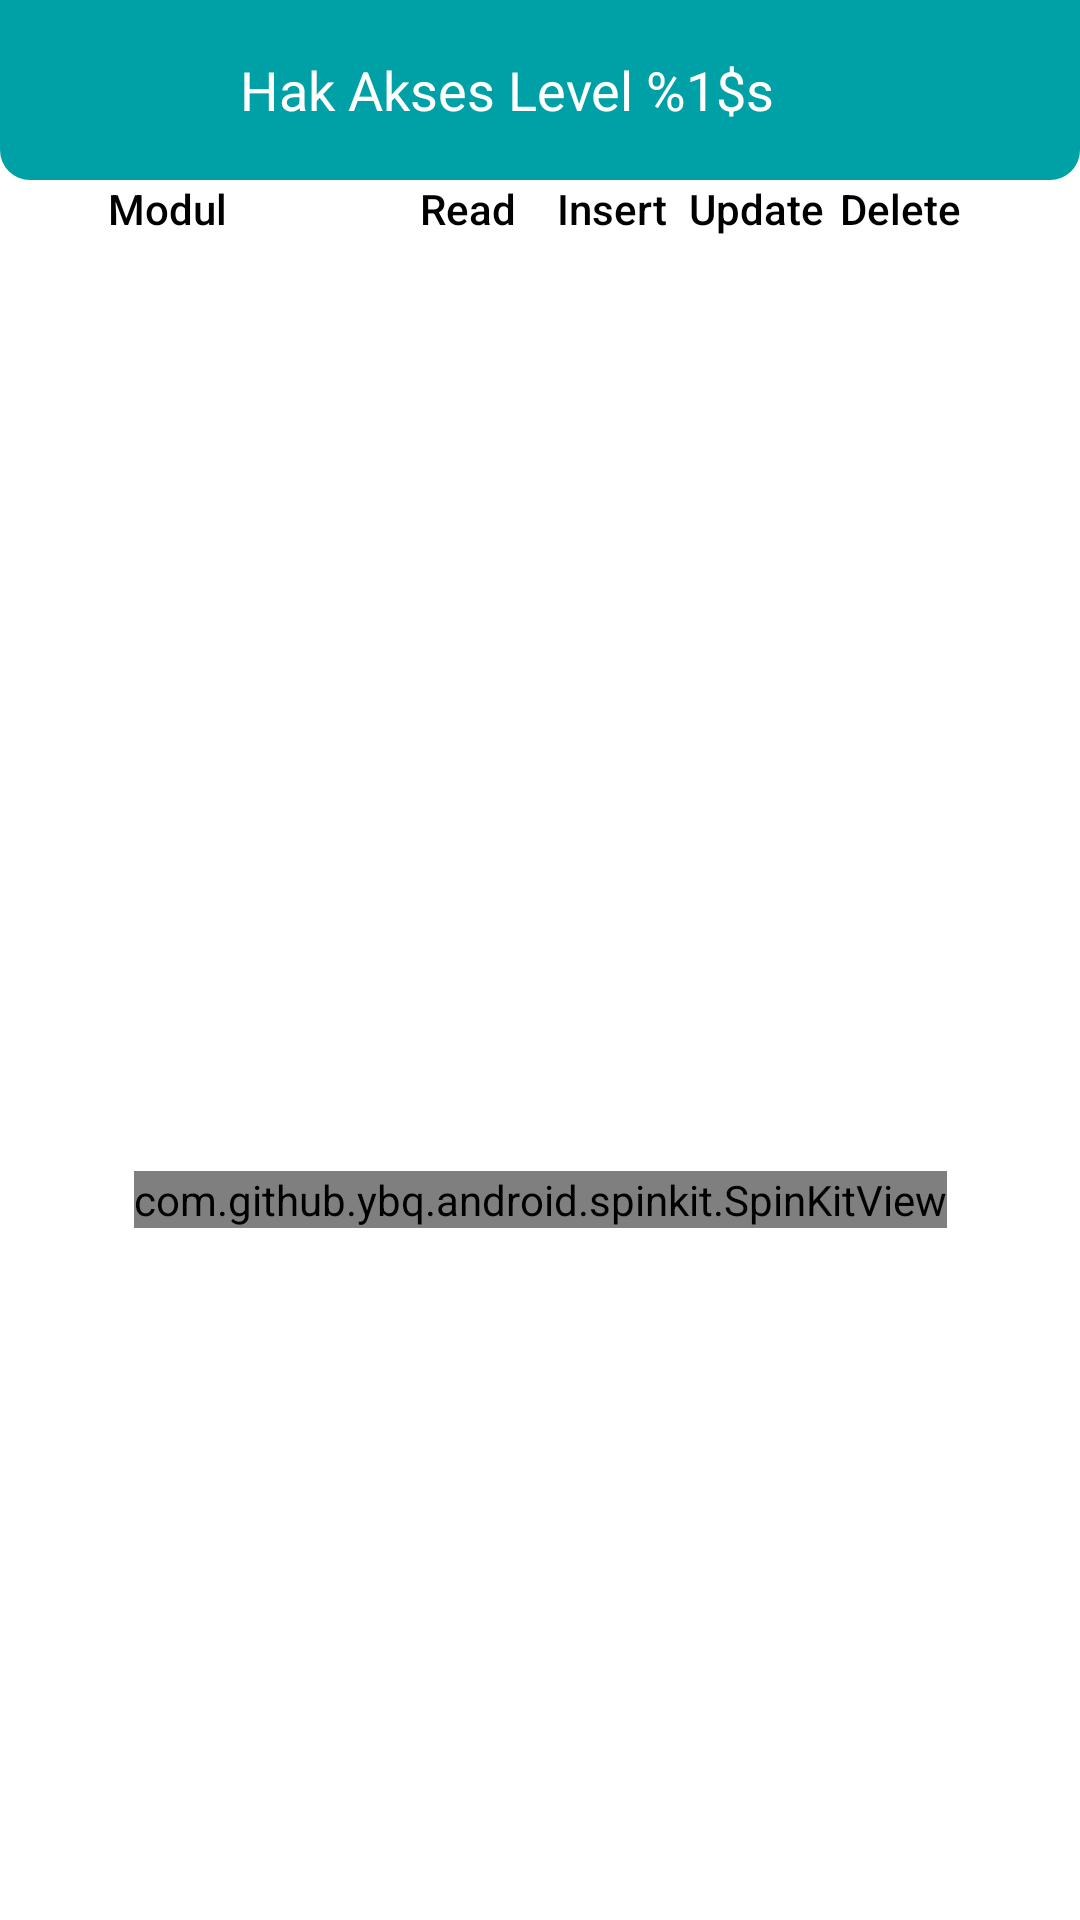

The Android layout XML behind this screen, and the referenced resources:
<!-- AndroidManifest.xml: application theme Theme.DHT -->
<!-- res/layout/activity_view_access.xml -->
<?xml version="1.0" encoding="utf-8"?>
<androidx.constraintlayout.widget.ConstraintLayout xmlns:android="http://schemas.android.com/apk/res/android"
    xmlns:app="http://schemas.android.com/apk/res-auto"
    xmlns:tools="http://schemas.android.com/tools"
    android:layout_width="match_parent"
    android:layout_height="match_parent"
    tools:context=".administrator.level.ViewAccessActivity">

    <LinearLayout
        android:id="@+id/ll_header"
        android:layout_width="match_parent"
        android:layout_height="60dp"
        android:background="@drawable/header_box"
        android:backgroundTint="@color/primaryColor"
        android:gravity="center_vertical"
        android:orientation="horizontal"
        android:paddingHorizontal="24dp"
        app:layout_constraintEnd_toEndOf="parent"
        app:layout_constraintStart_toStartOf="parent"
        app:layout_constraintTop_toTopOf="parent">

        <ImageButton
            android:id="@+id/btn_back"
            android:layout_width="wrap_content"
            android:layout_height="wrap_content"
            android:background="?attr/selectableItemBackgroundBorderless"
            android:contentDescription="@string/btn_back"
            android:minWidth="48dp"
            android:minHeight="48dp"
            android:src="@drawable/ic_back"
            app:layout_constraintStart_toStartOf="parent"
            app:layout_constraintTop_toTopOf="parent"
            app:tint="@color/white" />

        <TextView
            android:id="@+id/header_title"
            android:layout_width="wrap_content"
            android:layout_height="wrap_content"
            android:layout_marginStart="8dp"
            android:text="@string/view_access_level"
            android:textColor="@color/white"
            android:textSize="18sp" />

    </LinearLayout>

    <LinearLayout
        android:id="@+id/linearLayout4"
        android:layout_width="match_parent"
        android:layout_height="wrap_content"
        android:layout_marginTop="60dp"
        android:gravity="center_vertical"
        android:orientation="horizontal"
        android:paddingHorizontal="36dp"
        android:weightSum="6"
        app:layout_constraintTop_toTopOf="parent">

        <TextView
            android:id="@+id/tv_modul_name"
            android:layout_width="0dp"
            android:layout_height="wrap_content"
            android:layout_weight="2"
            android:fontFamily="sans-serif-medium"
            android:text="@string/view_access_modul"
            android:textColor="@color/black"
            android:textSize="14sp" />

        <TextView
            android:layout_width="0dp"
            android:layout_height="wrap_content"
            android:layout_weight="1"
            android:fontFamily="sans-serif-medium"
            android:gravity="center"
            android:text="@string/view_access_read"
            android:textColor="@color/black"
            android:textSize="14sp" />

        <TextView
            android:layout_width="0dp"
            android:layout_height="wrap_content"
            android:layout_weight="1"
            android:fontFamily="sans-serif-medium"
            android:gravity="center"
            android:text="@string/view_access_insert"
            android:textColor="@color/black"
            android:textSize="14sp" />

        <TextView
            android:layout_width="0dp"
            android:layout_height="wrap_content"
            android:layout_weight="1"
            android:fontFamily="sans-serif-medium"
            android:gravity="center"
            android:text="@string/view_access_update"
            android:textColor="@color/black"
            android:textSize="14sp" />

        <TextView
            android:layout_width="0dp"
            android:layout_height="wrap_content"
            android:layout_weight="1"
            android:fontFamily="sans-serif-medium"
            android:gravity="center"
            android:text="@string/view_access_delete"
            android:textColor="@color/black"
            android:textSize="14sp" />

    </LinearLayout>

    <androidx.recyclerview.widget.RecyclerView
        android:id="@+id/rv_view_access"
        android:layout_width="match_parent"
        android:layout_height="match_parent"
        android:layout_marginTop="80dp"
        android:paddingHorizontal="24dp"
        android:paddingTop="4dp"
        app:layout_constraintBottom_toBottomOf="parent"
        app:layout_constraintEnd_toEndOf="parent"
        app:layout_constraintStart_toStartOf="parent"
        app:layout_constraintTop_toBottomOf="@+id/linearLayout4"
        tools:listitem="@layout/item_access_right" />

    <com.github.ybq.android.spinkit.SpinKitView
        android:id="@+id/loading_anim"
        style="@style/SpinKitView.Large.ThreeBounce"
        android:layout_width="wrap_content"
        android:layout_height="wrap_content"
        android:layout_gravity="center"
        app:SpinKit_Color="@color/secondaryLightColor"
        app:layout_constraintBottom_toBottomOf="@+id/rv_view_access"
        app:layout_constraintEnd_toEndOf="parent"
        app:layout_constraintStart_toStartOf="parent"
        app:layout_constraintTop_toTopOf="@+id/rv_view_access" />

    <ImageView
        android:id="@+id/empty"
        android:layout_width="wrap_content"
        android:layout_height="wrap_content"
        android:contentDescription="@string/icon_empty"
        android:src="@drawable/ic_empty"
        android:visibility="gone"
        app:layout_constraintBottom_toBottomOf="@+id/rv_view_access"
        app:layout_constraintEnd_toEndOf="parent"
        app:layout_constraintStart_toStartOf="parent"
        app:layout_constraintTop_toTopOf="@+id/rv_view_access" />

</androidx.constraintlayout.widget.ConstraintLayout>
<!-- res/layout/item_access_right.xml (included above) -->
<?xml version="1.0" encoding="utf-8"?>
<androidx.cardview.widget.CardView xmlns:android="http://schemas.android.com/apk/res/android"
    xmlns:app="http://schemas.android.com/apk/res-auto"
    android:id="@+id/cv_ethernet"
    android:layout_width="match_parent"
    android:layout_height="wrap_content"
    android:layout_marginVertical="6dp"
    android:foreground="?android:attr/selectableItemBackground"
    app:cardBackgroundColor="@color/md_grey_100"
    app:cardCornerRadius="8dp"
    app:elevation="8dp">

    <LinearLayout
        android:layout_width="match_parent"
        android:layout_height="wrap_content"
        android:gravity="center_vertical"
        android:orientation="horizontal"
        android:padding="12dp"
        android:weightSum="6">

        <TextView
            android:id="@+id/tv_modul_name"
            android:layout_width="0dp"
            android:layout_height="wrap_content"
            android:layout_weight="2"
            android:text=""
            android:textColor="@color/black"
            android:textSize="16sp" />

        <ImageView
            android:id="@+id/read_check"
            android:layout_width="0dp"
            android:layout_height="wrap_content"
            android:layout_weight="1"
            android:contentDescription="@string/issread"
            android:src="@drawable/ic_checked"
            android:visibility="invisible" />

        <ImageView
            android:id="@+id/insert_check"
            android:layout_width="0dp"
            android:layout_height="wrap_content"
            android:layout_weight="1"
            android:contentDescription="@string/isinsert"
            android:src="@drawable/ic_checked"
            android:visibility="invisible" />

        <ImageView
            android:id="@+id/update_check"
            android:layout_width="0dp"
            android:layout_height="wrap_content"
            android:layout_weight="1"
            android:contentDescription="@string/isupdate"
            android:src="@drawable/ic_checked"
            android:visibility="invisible" />

        <ImageView
            android:id="@+id/delete_check"
            android:layout_width="0dp"
            android:layout_height="wrap_content"
            android:layout_weight="1"
            android:contentDescription="@string/isdelete"
            android:src="@drawable/ic_checked"
            android:visibility="invisible" />

    </LinearLayout>


</androidx.cardview.widget.CardView>
<!-- resources referenced by this layout -->
<resources>
  <color name="black">#FF000000</color>
  <color name="md_grey_100">#F5F5F5</color>
  <color name="primaryColor">#00a1a6</color>
  <color name="secondaryLightColor">#ff6452</color>
  <color name="white">#FFFFFFFF</color>
  <!-- drawable header_box (drawable) -->
  <?xml version="1.0" encoding="UTF-8"?>
  <shape xmlns:android="http://schemas.android.com/apk/res/android">
      <solid android:color="#FFFFFF" />
      <corners
          android:bottomLeftRadius="10dp"
          android:bottomRightRadius="10dp" />
  </shape>
  <!-- drawable ic_checked (drawable) -->
  <vector xmlns:android="http://schemas.android.com/apk/res/android"
      android:width="24dp"
      android:height="24dp"
      android:viewportWidth="512"
      android:viewportHeight="512">
      <path
          android:fillColor="#000000"
          android:pathData="M479.5,64.9c-1.6,0.4 -4.1,1.3 -5.5,2.1 -1.4,0.7 -54.9,53.6 -119,117.6l-116.5,116.2 -29,-31.5c-53.7,-58.5 -56.5,-61.4 -61.3,-63.5 -9.1,-4.1 -19.9,-0.3 -24.1,8.4 -2.7,5.6 -2.7,12.7 -0.2,17.6 1.7,3.3 30.5,35 84.9,93.6 18.2,19.6 22,22.6 29.2,22.6 8.4,-0 6.8,1.5 137.2,-128.7 134.8,-134.6 128.7,-128 127.6,-137.8 -1.3,-11 -12.9,-19.2 -23.3,-16.6z"
          android:strokeColor="#00000000" />
  </vector>
  <!-- drawable ic_empty: vector/xml drawable (drawable, 113937 chars, omitted) -->
  <string name="btn_back">tombol kembali</string>
  <string name="icon_empty">ikon data kosong</string>
  <string name="isdelete">isdelete</string>
  <string name="isinsert">isinsert</string>
  <string name="issread">issread</string>
  <string name="isupdate">isupdate</string>
  <string name="view_access_delete">Delete</string>
  <string name="view_access_insert">Insert</string>
  <string name="view_access_level">Hak Akses Level %1$s</string>
  <string name="view_access_modul">Modul</string>
  <string name="view_access_read">Read</string>
  <string name="view_access_update">Update</string>
  <style name="Theme.DHT" parent="Theme.MaterialComponents.Light.NoActionBar">
          
          <item name="colorPrimary">@color/primaryColor</item>
          <item name="colorPrimaryVariant">@color/primaryDarkColor</item>
          <item name="colorOnPrimary">@color/white</item>
          
          <item name="colorSecondary">@color/secondaryColor</item>
          <item name="colorSecondaryVariant">@color/secondaryLightColor</item>
          <item name="colorOnSecondary">@color/black</item>
          
          <item name="android:statusBarColor" tools:targetApi="l">?attr/colorPrimary</item>
          
          <item name="bottomSheetDialogTheme">@style/AppBottomSheetDialogTheme</item>
  
  
  
  
      </style>
  <color name="primaryDarkColor">#007277</color>
  <color name="secondaryColor">#d72c28</color>
  <style name="AppBottomSheetDialogTheme" parent="Theme.Design.Light.BottomSheetDialog">
          <item name="bottomSheetStyle">@style/AppModalStyle</item>
      </style>
  <style name="AppModalStyle" parent="Widget.Design.BottomSheet.Modal">
          <item name="android:background">@drawable/bg_bottom_sheet</item>
      </style>
</resources>
